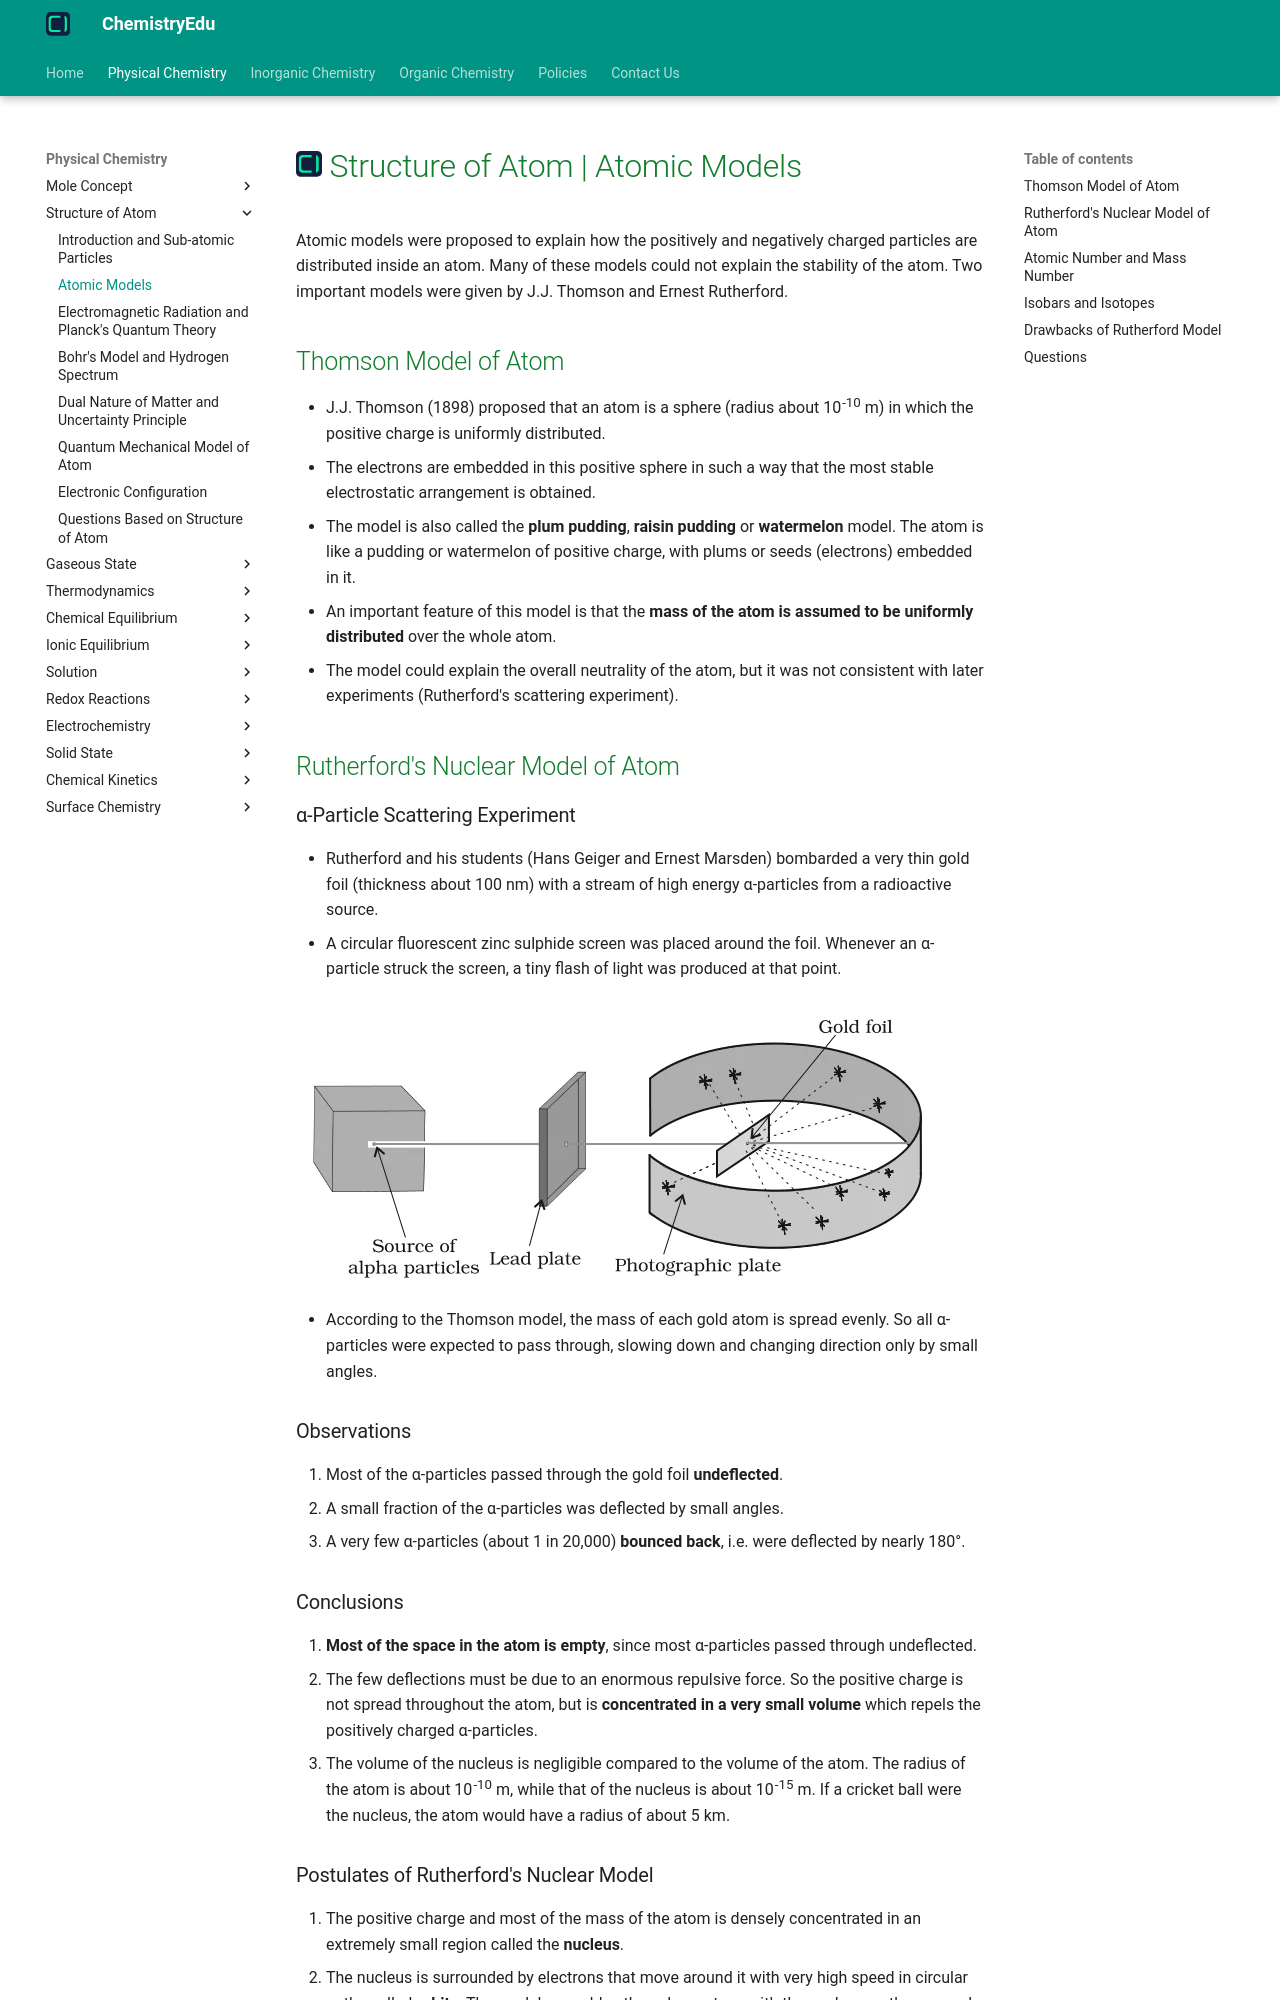

repository: KingChampion36/chemistryedu · page: physical-chemistry/structure-of-atom/atomic-models/index.html · generator: mkdocs

---
title: Structure of Atom | Atomic Models
description: Atomic models were proposed to explain how the positively and negatively charged particles are distributed inside an atom. The two important early models were given by J.J. Thomson and Ernest Rutherford.
---

# [![ChemistryEdu Logo](../../images/favicon.svg){ align=left, width=3.8% }](../../index.md)  Structure of Atom | Atomic Models

Atomic models were proposed to explain how the positively and negatively charged particles are distributed inside an atom. Many of these models could not explain the stability of the atom. Two important models were given by J.J. Thomson and Ernest Rutherford.

## Thomson Model of Atom

* J.J. Thomson (1898) proposed that an atom is a sphere (radius about 10<sup>-10</sup> m) in which the positive charge is uniformly distributed.
* The electrons are embedded in this positive sphere in such a way that the most stable electrostatic arrangement is obtained.
* The model is also called the **plum pudding**, **raisin pudding** or **watermelon** model. The atom is like a pudding or watermelon of positive charge, with plums or seeds (electrons) embedded in it.
* An important feature of this model is that the **mass of the atom is assumed to be uniformly distributed** over the whole atom.
* The model could explain the overall neutrality of the atom, but it was not consistent with later experiments (Rutherford's scattering experiment).

## Rutherford's Nuclear Model of Atom

### α-Particle Scattering Experiment

* Rutherford and his students (Hans Geiger and Ernest Marsden) bombarded a very thin gold foil (thickness about 100 nm) with a stream of high energy α-particles from a radioactive source.
* A circular fluorescent zinc sulphide screen was placed around the foil. Whenever an α-particle struck the screen, a tiny flash of light was produced at that point.

![Rutherford's alpha particle scattering experiment](images/rutherford-scattering-experiment.webp){loading=lazy}

* According to the Thomson model, the mass of each gold atom is spread evenly. So all α-particles were expected to pass through, slowing down and changing direction only by small angles.

### Observations

1. Most of the α-particles passed through the gold foil **undeflected**.
2. A small fraction of the α-particles was deflected by small angles.
3. A very few α-particles (about 1 in 20,000) **bounced back**, i.e. were deflected by nearly 180°.

### Conclusions

1. **Most of the space in the atom is empty**, since most α-particles passed through undeflected.
2. The few deflections must be due to an enormous repulsive force. So the positive charge is not spread throughout the atom, but is **concentrated in a very small volume** which repels the positively charged α-particles.
3. The volume of the nucleus is negligible compared to the volume of the atom. The radius of the atom is about 10<sup>-10</sup> m, while that of the nucleus is about 10<sup>-15</sup> m. If a cricket ball were the nucleus, the atom would have a radius of about 5 km.
